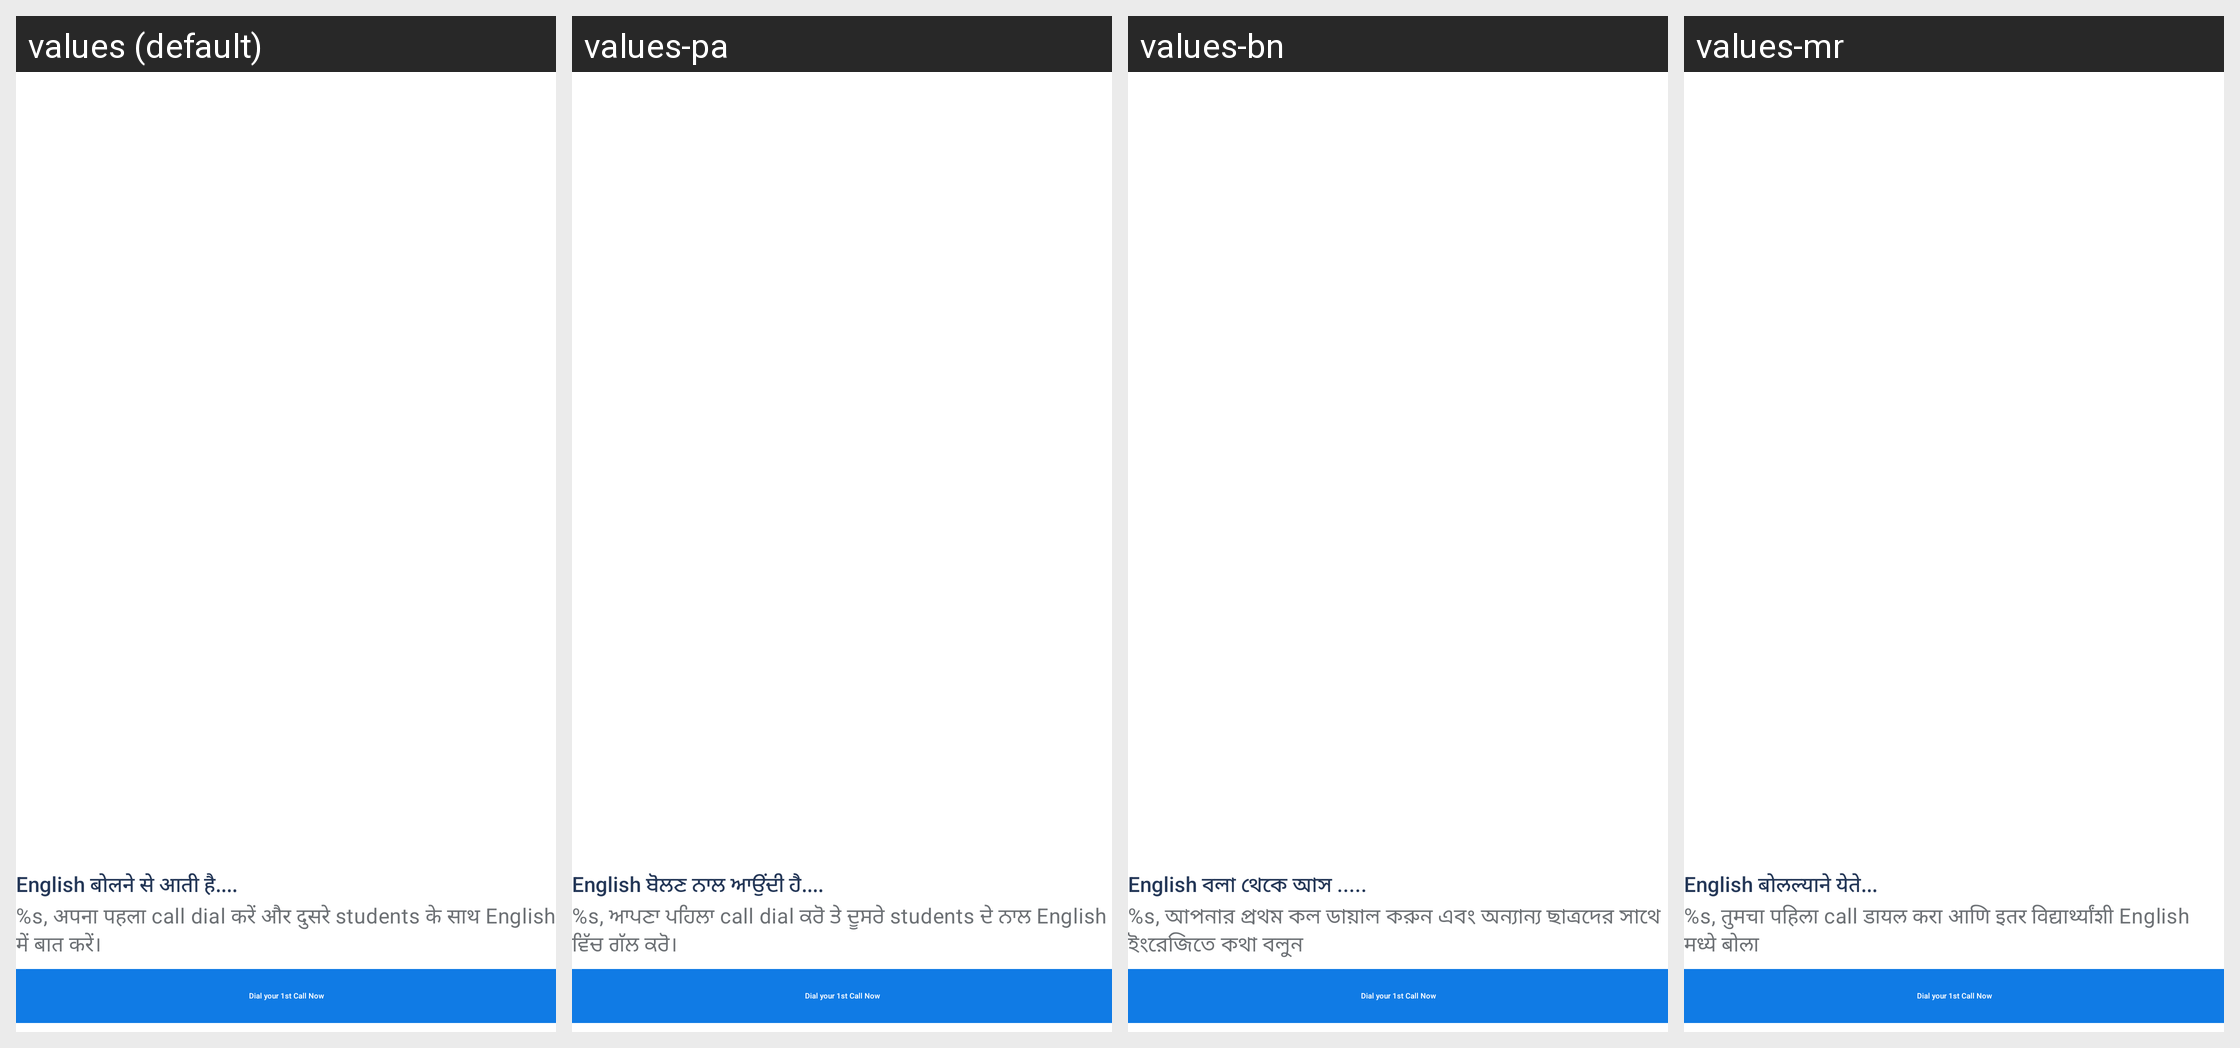

The same Android screen rendered under several of its app's locales, left to right. List the strings drawn on it with the default value and each locale's translation.
Android screen res/layout/bottom_sheet_first_call.xml rendered under 4 locales, left to right: values (default), values-pa, values-bn, values-mr. Device: Nexus 5 (rendered at 1080×1920; each locale shown at half size, 540×960, under a caption strip naming it); theme AppTheme.
Other locales in the repository, not shown: values-hi, values-hi-rIN, values-ml, values-ta, values-te.
Strings drawn on this screen, with the default value and each locale's value (text and hints the layout hard-codes, and strings that could not be matched under every locale, appear in the picture but are not listed):

first_call_popup_title
  values: English बोलने से आती है....
  values-pa: English ਬੋਲਣ ਨਾਲ ਆਉਂਦੀ ਹੈ....
  values-bn: English বলা থেকে আস .....
  values-mr: English बोलल्याने येते...

first_call_popup_subtitle
  values: %s, अपना पहला call dial करें और दुसरे students के साथ English में बात करें।
  values-pa: %s, ਆਪਣਾ ਪਹਿਲਾ call dial ਕਰੋ ਤੇ ਦੂਸਰੇ students ਦੇ ਨਾਲ English ਵਿੱਚ ਗੱਲ ਕਰੋ।
  values-bn: %s, আপনার প্রথম কল ডায়াল করুন এবং অন্যান্য ছাত্রদের সাথে ইংরেজিতে কথা বলুন
  values-mr: %s, तुमचा पहिला call डायल करा आणि इतर विद्यार्थ्यांशी English मध्ये बोला
